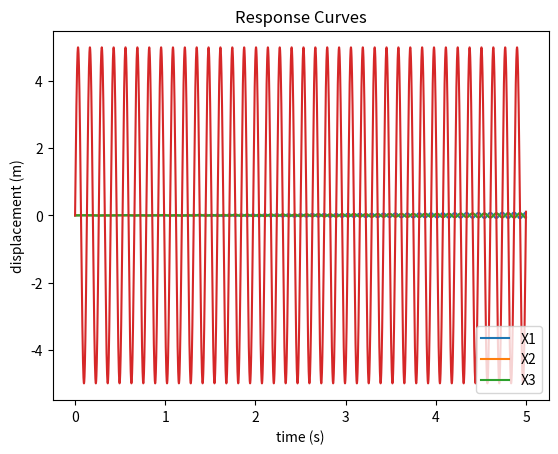

The matplotlib source for this figure:
import numpy as np
from math import sin
from scipy.linalg import eigh
from numpy.linalg import inv
from matplotlib import pyplot as plt

# setup the parameters
F0 = 5.0
omega = 47.75747487
k = 1000.0
m = 1.0
dof = 3

#These time steps are measured in seconds [s]
time_step = 1.0e-4
start_time = 0.06
end_time = 5.0

# setup matrices
K = np.array([[3*k,-k,-k],[-k,k,0],[-k,0,k]])
M = np.array([[2*m,0,0],[0,m,0],[0,0,m]])
I = np.identity(dof)

A = np.zeros((2*dof,2*dof))
B = np.zeros((2*dof,2*dof))
Y = np.zeros((2*dof,1))
F = np.zeros((2*dof,1))

A[0:3,0:3] = M
A[3:6,3:6] = I

B[0:3,3:6] = K
B[3:6,0:3] = -I

# find natural frequencies and mode shapes
evals, evecs = eigh(K,M)
frequencies = np.sqrt(evals)
print(frequencies)
print(evecs)

A_inv = inv(A)
force = []
X1 = []
X2 = []
X3 = []
# numerically integrate the EOMs
for t in np.arange(0, end_time, time_step):
	F[1] = F0 * sin(omega*t)
	Y_new = Y + time_step * A_inv.dot( F - B.dot(Y) )
	Y = Y_new
	force.extend(F[1])
	X1.extend(Y[3])
	X2.extend(Y[4])
	X3.extend(Y[5])

# plot results
time = [round(t,5) for t in np.arange(0, end_time, time_step) ]

plt.plot(time,X1)
plt.plot(time,X2)
plt.plot(time,X3)

plt.xlabel('time (s)')
plt.ylabel('displacement (m)')
plt.title('Response Curves')
plt.legend(['X1', 'X2', 'X3'], loc='lower right')
plt.show()

plt.plot(time,force)
plt.show()
